Dataset: Induk anak huruf di atas (GitHub, muharismrgn/Lampung-Script-Classification). Classes: ANG, BAN, BANG, BAR, BEE, CAN, CANG, CAR, CEE, DAN, DANG, DAR, DEE, GAN, GANG, GAR, GEE, GHAN, GHANG, GHAR, GHE, GHEE, GHE with diacritic, GHI, HAN, HANG, HAR, HEE, JAN, JANG, JAR, JEE, KAN, KANG, KAR, KEE, LAN, LANG, LAR, LEE, MAN, MANG, MAR, MEE, NAN, NANG, NAR, NEE, NGAN, NGANG, NGAR, NGE, NGEE, NGE with diacritic, NGI, NYAN, NYANG, NYAR, NYE, NYEE, NYE with diacritic, NYI, PAN, PANG, PAR, PEE, RAN, RANG, RAR, REE, SAN, SANG, SAR, SEE, TAN, TANG, TAR, TEE, WAN, WANG, WAR, WEE, YAN, YANG, YAR, YEE.

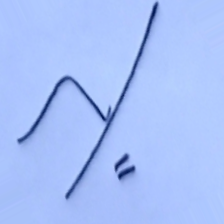
Label: TAN

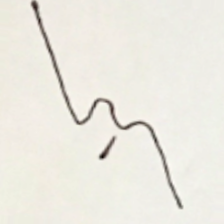
Label: NYE

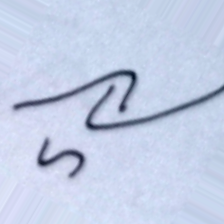
Label: RAR

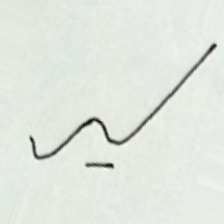
Label: NANG

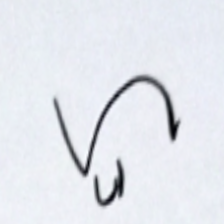
Label: HEE

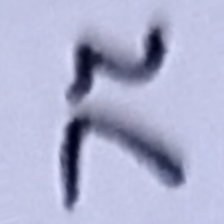
Label: GAR
